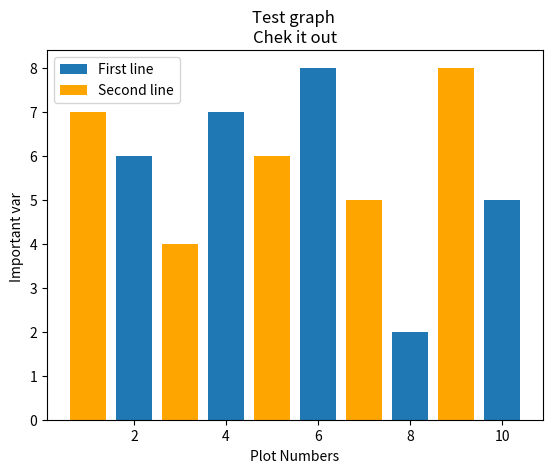

Here is the Python script that generated this plot:
import matplotlib.pyplot as plt

plt.title('Test graph \nChek it out')
plt.xlabel('Plot Numbers')
plt.ylabel('Important var ')

x = [2, 4, 6, 8, 10]
y = [6, 7, 8, 2, 5]

x2 = [1, 3, 5, 7, 9]
y2 = [7, 4, 6, 5, 8]

plt.bar(x, y, label="First line")
plt.bar(x2, y2, label="Second line",color='orange')


plt.legend()
plt.show()